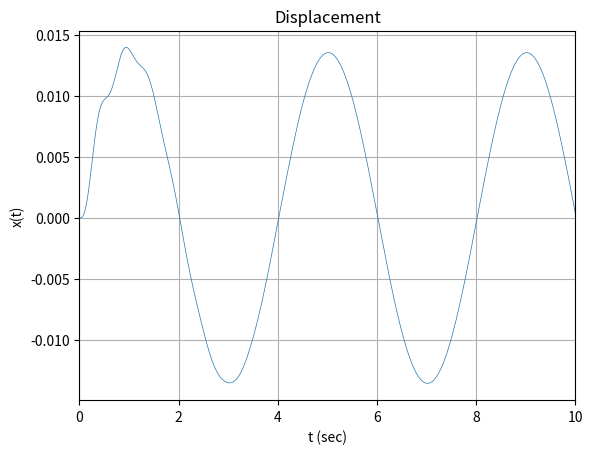
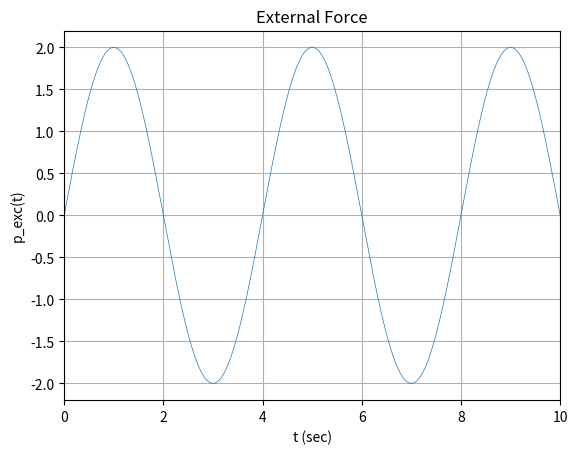
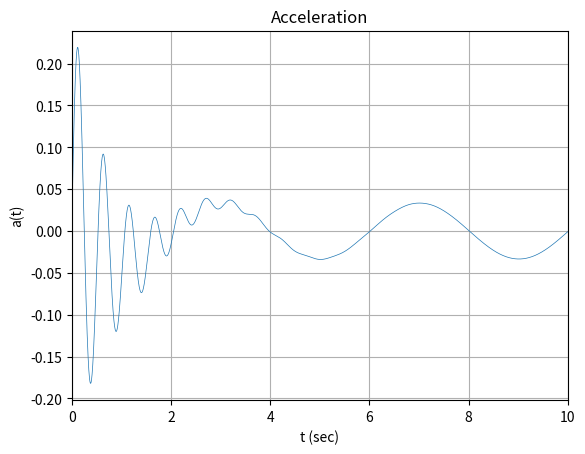
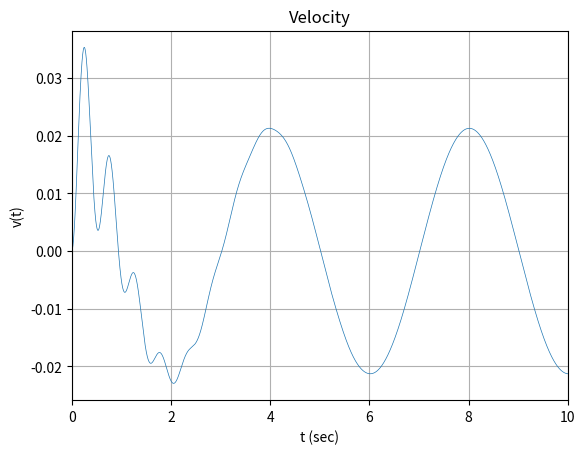

Write the Python code that produced these figures, in order.
import numpy as np

import math
import matplotlib.pyplot as plt
from matplotlib import rc as rc

pi = math.pi

dt = 0.001
start_t = 0.
end_t = 10.

t = np.arange(start_t,end_t+dt,dt)
nag = t.size

A_sin = 2.
w_sin = 0.5*pi
p_exc = A_sin * np.sin(w_sin*t)

# yapı özellikleri
wn = 12.25 #rad/sec
f = wn/(2*pi) # Hz
T = 1/f #sec

m = 1 #
k = m * wn**2

eps = 0.1
c = 2*eps*wn*m
wD = wn*math.sqrt(1-eps**2)

x0 = 0
v0 = 0
a0 = (p_exc[0] - k*x0 - c*v0)/m
beta = 1/4
gama = 1/2

k_tilde = k+gama/(beta*dt)*c + 1/(beta*dt**2)*m
c1 = 1/(beta*dt)*m + gama/beta*c
c2 = 1/(2*beta)*m + dt*(gama/(2*beta)-1)*c

x = np.zeros(nag)
v = np.zeros(nag)
a = np.zeros(nag)

x[0] = x0
v[0] = v0
a[0] = a0
dP_tilde = np.zeros(nag)
dx = np.zeros(nag)
dv = np.zeros(nag)
da = np.zeros(nag)
for i in range(1,nag):
    dP = p_exc[i] - p_exc[i-1]
    dP_tilde = dP + (c1*v[i-1]) + (c2*a[i-1])
    dx = dP_tilde / k_tilde
    dv = gama / (beta * dt) * dx - gama / beta * v[i - 1] + (1 - gama / (2 * beta)) * dt * a[i - 1]
    da = 1/(beta*dt**2) * dx - 1/(beta*dt)*v[i-1] - 1/(2*beta)*a[i-1]
    x[i] = x[i-1] + dx
    v[i] = v[i - 1] + dv
    a[i] = a[i - 1] + da

lw = 0.5
fig1, ax1 = plt.subplots()
ax1.plot(t,x, linewidth =lw)
ax1.set_title("Displacement")
ax1.set_xlabel('t (sec)')
ax1.set_ylabel('x(t)')
ax1.grid(True)
ax1.set_xlim([0,end_t])
plt.show()


fig0, ax0 = plt.subplots()
ax0.plot(t,p_exc, linewidth =lw)
ax0.set_title("External Force")
ax0.set_xlabel('t (sec)')
ax0.set_ylabel('p_exc(t)')
ax0.grid(True)
ax0.set_xlim([0,end_t])
plt.show()

fig3, ax3 = plt.subplots()
ax3.plot(t,a, linewidth =lw)
ax3.set_title("Acceleration")
ax3.set_xlabel('t (sec)')
ax3.set_ylabel('a(t)')
ax3.grid(True)
ax3.set_xlim([0,end_t])
plt.show()

fig4, ax4 = plt.subplots()
ax4.plot(t,v, linewidth =lw)
ax4.set_title("Velocity")
ax4.set_xlabel('t (sec)')
ax4.set_ylabel('v(t)')
ax4.grid(True)
ax4.set_xlim([0,end_t])
plt.show()

